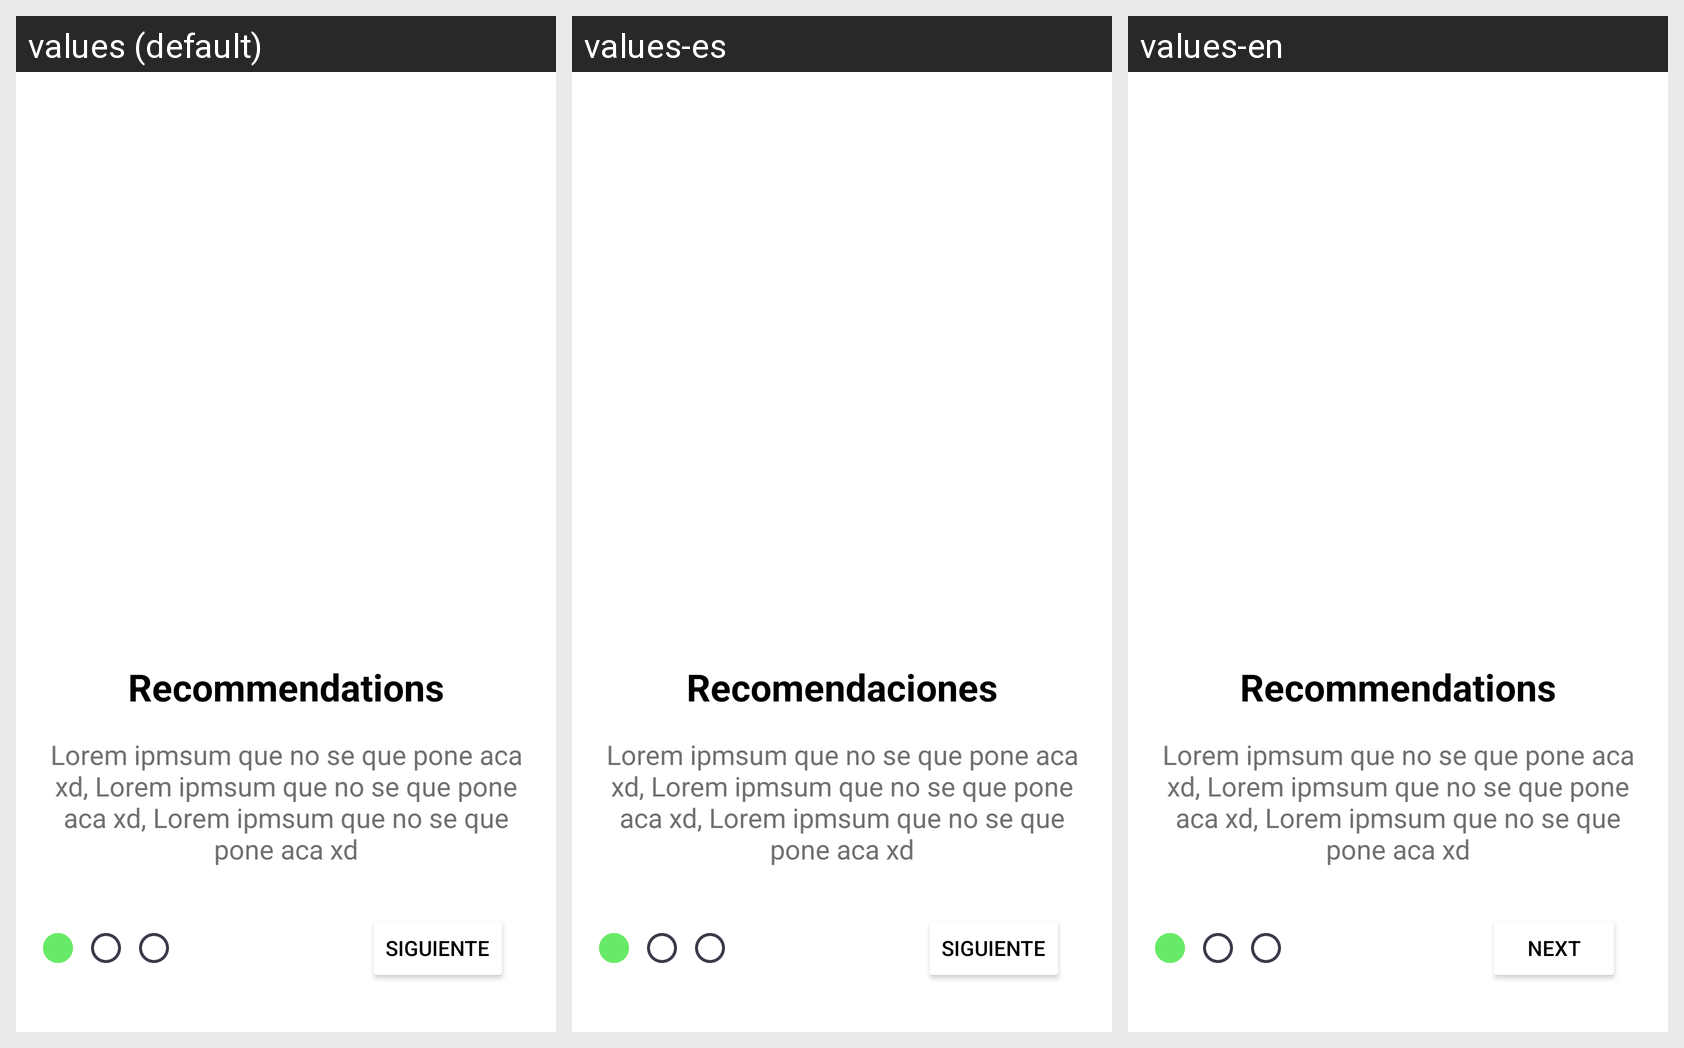

Here is an Android app screen in its default locale and in the app's own translations. Write out the translated-string differences for the strings that appear on this screen.
Android screen res/layout/fragment_on_boarding.xml rendered under 3 locales, left to right: values (default), values-es, values-en. Device: Nexus 5 (rendered at 1080×1920; each locale shown at half size, 540×960, under a caption strip naming it); theme Theme.TearnApp.
Strings drawn on this screen, with the default value and each locale's value (text and hints the layout hard-codes, and strings that could not be matched under every locale, appear in the picture but are not listed):

text_recommendations
  values: Recommendations
  values-es: Recomendaciones
  values-en: Recommendations

label_on_boarding_description
  values: Lorem ipmsum que no se que pone aca xd, Lorem ipmsum que no se que pone aca xd, Lorem ipmsum que no se que pone aca xd
  values-es: Lorem ipmsum que no se que pone aca xd, Lorem ipmsum que no se que pone aca xd, Lorem ipmsum que no se que pone aca xd
  values-en: Lorem ipmsum que no se que pone aca xd, Lorem ipmsum que no se que pone aca xd, Lorem ipmsum que no se que pone aca xd

text_form_next
  values: Siguiente
  values-es: Siguiente
  values-en: Next
